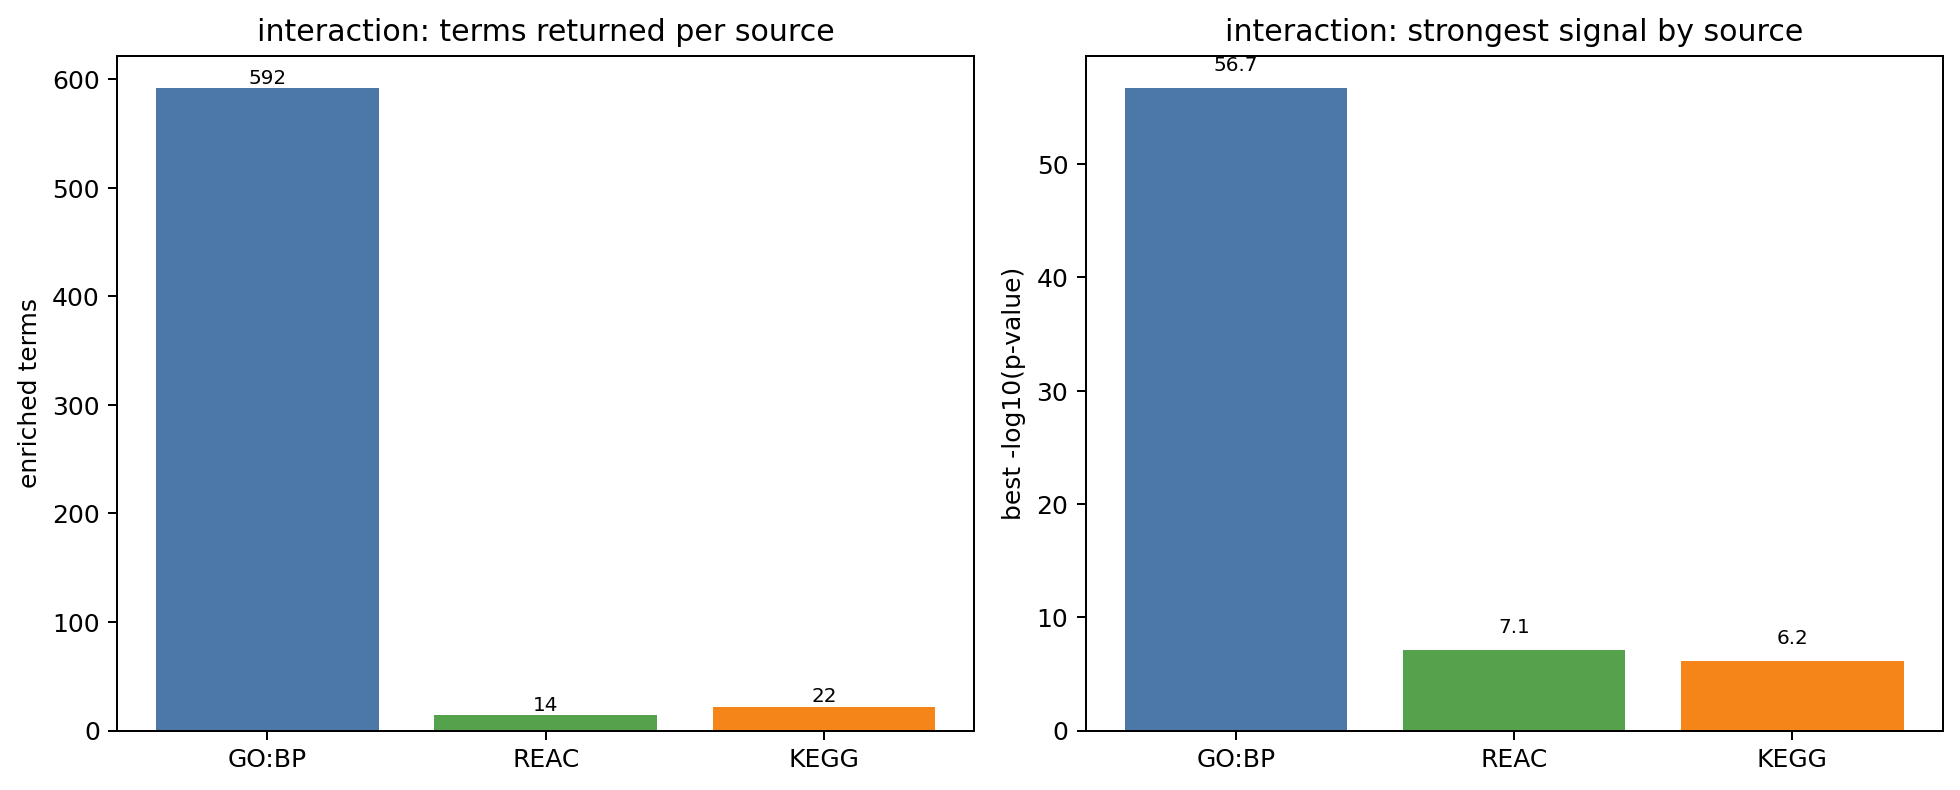

The data file committed next to this chart (first rows):
source	total_terms	strongest_term_neglog10	median_overlap_fraction
GO:BP	592	56.74	0.03863
REAC	14	7.128	0.02771
KEGG	22	6.155	0.04569
